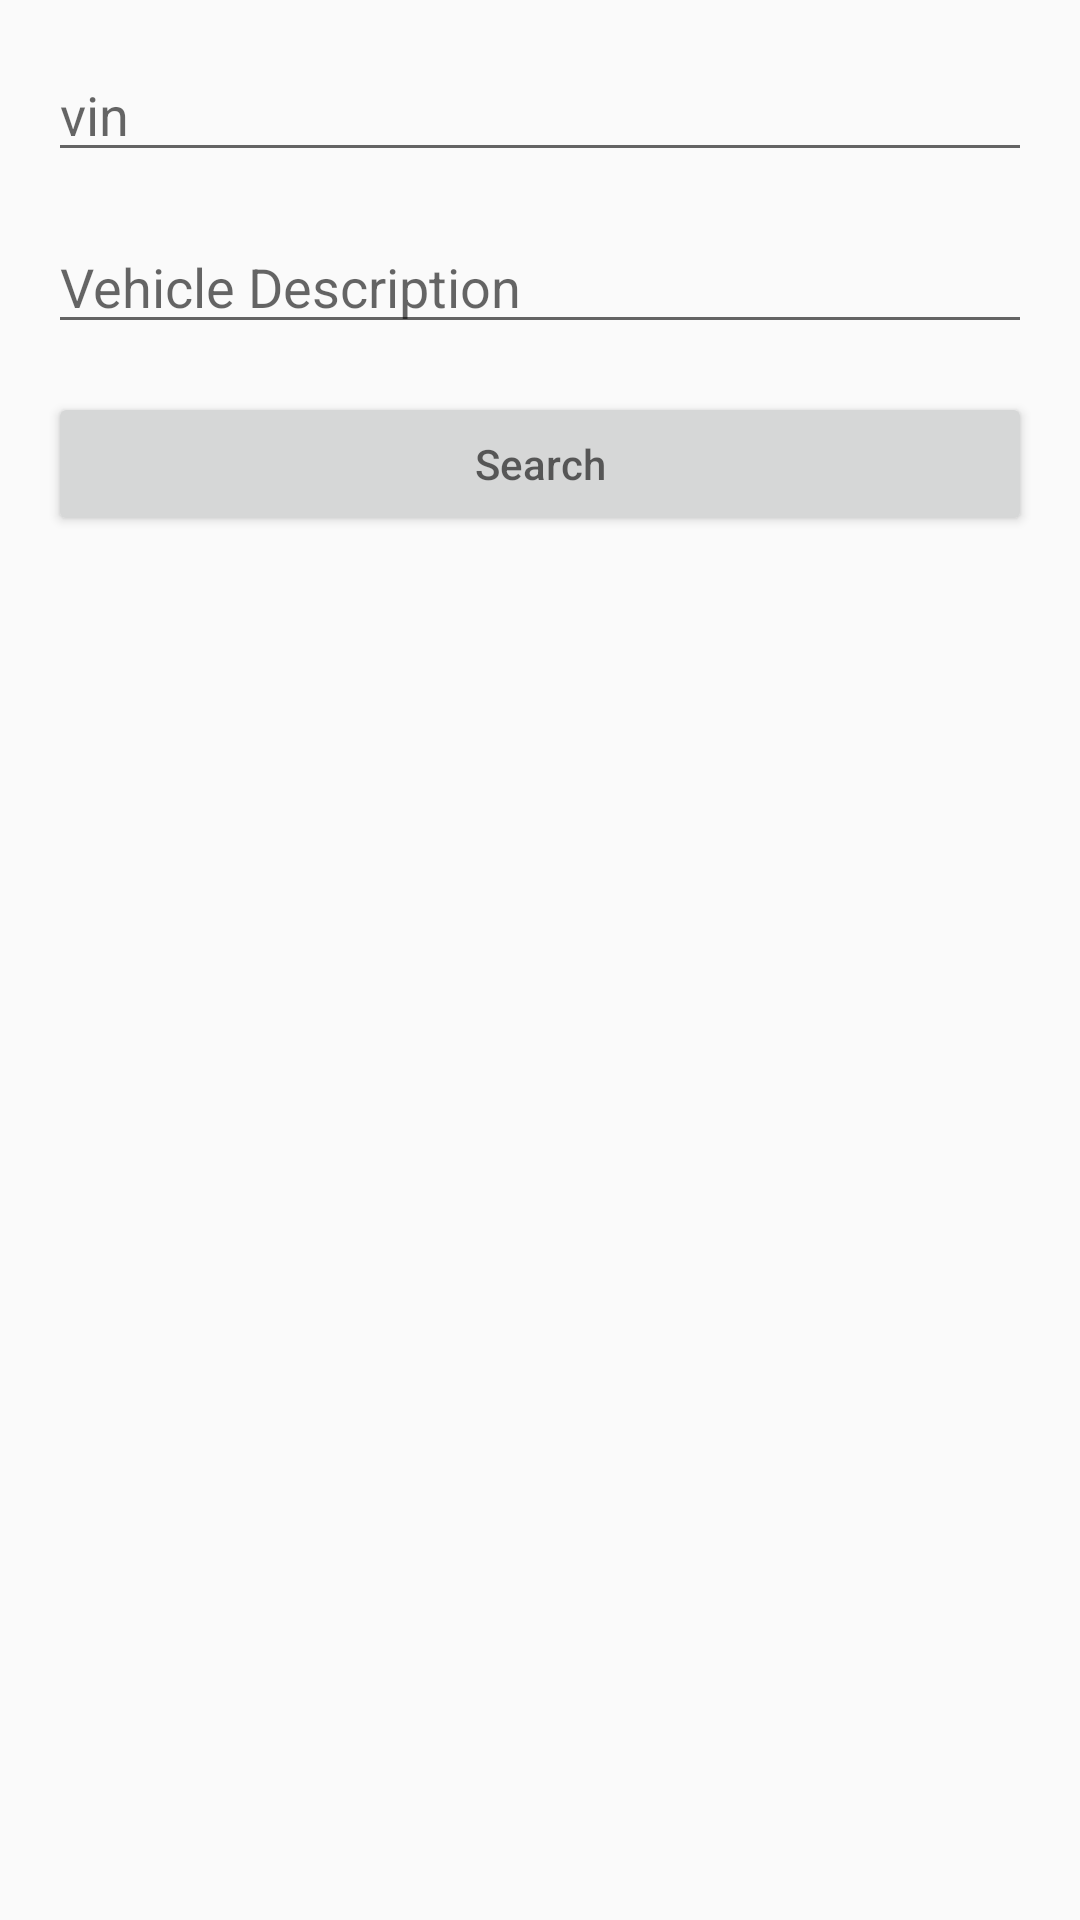

Reconstruct the res/layout file that produces this screen, plus the resources it refers to.
<!-- AndroidManifest.xml: application theme Theme.Car_Rental -->
<!-- res/layout/activity_q5b.xml -->
<?xml version="1.0" encoding="utf-8"?>
<LinearLayout xmlns:android="http://schemas.android.com/apk/res/android"
    xmlns:app="http://schemas.android.com/apk/res-auto"
    xmlns:tools="http://schemas.android.com/tools"
    android:layout_width="match_parent"
    android:layout_height="match_parent"
    android:orientation="vertical"
    tools:context=".Q5a">

    <EditText
        android:id="@+id/searchB_vin"
        android:layout_width="match_parent"
        android:layout_height="wrap_content"
        android:hint="vin"
        app:layout_constraintTop_toTopOf="parent"
        app:layout_constraintLeft_toLeftOf="parent"
        app:layout_constraintRight_toRightOf="parent"
        android:layout_marginTop="16dp"
        android:layout_marginHorizontal="16dp" />
    <EditText
        android:id="@+id/searchB_vehDescription"
        android:layout_width="match_parent"
        android:layout_height="wrap_content"
        android:hint="Vehicle Description"
        app:layout_constraintTop_toTopOf="parent"
        app:layout_constraintLeft_toLeftOf="parent"
        app:layout_constraintRight_toRightOf="parent"
        android:layout_marginTop="16dp"
        android:layout_marginHorizontal="16dp" />

    <Button
        android:id="@+id/buttonSearchB"
        android:layout_width="match_parent"
        android:layout_height="wrap_content"
        android:hint="Search"

        app:layout_constraintTop_toBottomOf="@id/searchA"
        app:layout_constraintLeft_toLeftOf="parent"
        app:layout_constraintRight_toRightOf="parent"
        android:layout_marginTop="16dp"
        android:layout_marginHorizontal="16dp" />


    <androidx.recyclerview.widget.RecyclerView
        android:id="@+id/recyclerViewB"
        android:layout_width="match_parent"
        android:layout_marginTop="16dp"
        android:layout_height="wrap_content"
        app:layout_constraintLeft_toLeftOf="parent"
        app:layout_constraintRight_toRightOf="parent"
        app:layout_constraintBottom_toBottomOf="parent"
        app:layout_constraintTop_toBottomOf="@id/buttonSearchA" />


</LinearLayout>
<!-- resources referenced by this layout -->
<resources>
  <style name="Theme.Car_Rental" parent="Theme.AppCompat.Light.DarkActionBar">
          
          <item name="colorPrimary">@color/purple_500</item>
          <item name="colorPrimaryDark">@color/purple_700</item>
          <item name="colorAccent">@color/teal_200</item>
          
      </style>
  <!-- not gathered from this repository: default colours our renderer supplied (Android Studio template values) -->
  <color name="purple_500">#FF6200EE</color>
  <color name="purple_700">#FF3700B3</color>
  <color name="teal_200">#FF03DAC5</color>
</resources>
